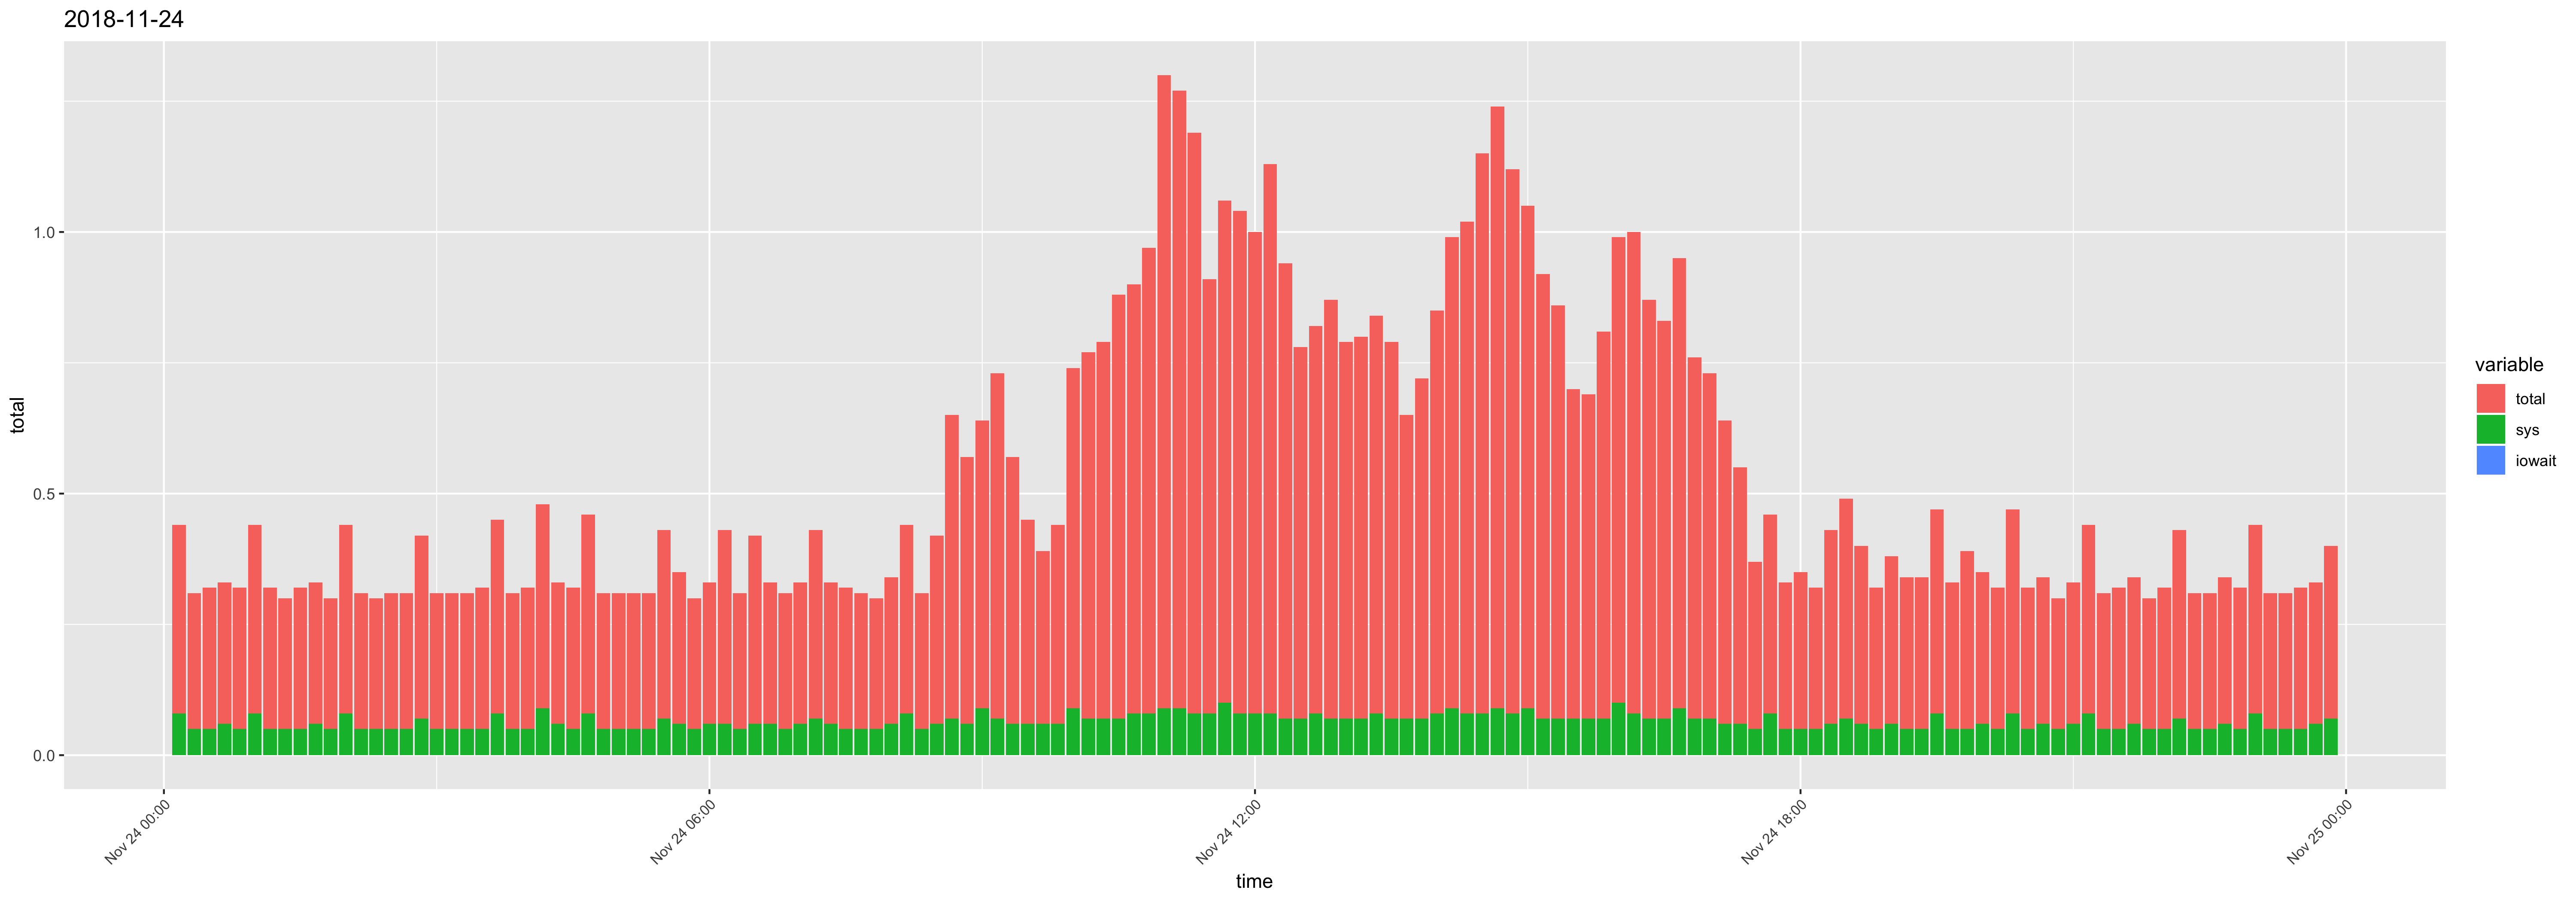

The data file committed next to this chart (first rows):
time, usr, sys, iowait, timestamp, total
00:10:01, 0.28, 0.08, 0, 2018-11-24 00:10:01, 0.36
00:20:01, 0.21, 0.05, 0, 2018-11-24 00:20:01, 0.26
00:30:01, 0.22, 0.05, 0, 2018-11-24 00:30:01, 0.27
00:40:01, 0.21, 0.06, 0, 2018-11-24 00:40:01, 0.27
00:50:01, 0.22, 0.05, 0, 2018-11-24 00:50:01, 0.27
01:00:01, 0.28, 0.08, 0, 2018-11-24 01:00:01, 0.36
01:10:01, 0.22, 0.05, 0, 2018-11-24 01:10:01, 0.27
01:20:01, 0.2, 0.05, 0, 2018-11-24 01:20:01, 0.25
01:30:01, 0.22, 0.05, 0, 2018-11-24 01:30:01, 0.27
01:40:02, 0.21, 0.06, 0, 2018-11-24 01:40:02, 0.27
01:50:01, 0.2, 0.05, 0, 2018-11-24 01:50:01, 0.25
02:00:01, 0.28, 0.08, 0, 2018-11-24 02:00:01, 0.36
02:10:01, 0.21, 0.05, 0, 2018-11-24 02:10:01, 0.26
02:20:01, 0.2, 0.05, 0, 2018-11-24 02:20:01, 0.25
02:30:01, 0.21, 0.05, 0, 2018-11-24 02:30:01, 0.26
02:40:01, 0.21, 0.05, 0, 2018-11-24 02:40:01, 0.26
02:50:01, 0.28, 0.07, 0, 2018-11-24 02:50:01, 0.35
03:00:01, 0.21, 0.05, 0, 2018-11-24 03:00:01, 0.26
03:10:01, 0.21, 0.05, 0, 2018-11-24 03:10:01, 0.26
03:20:01, 0.21, 0.05, 0, 2018-11-24 03:20:01, 0.26
03:30:01, 0.22, 0.05, 0, 2018-11-24 03:30:01, 0.27
03:40:01, 0.29, 0.08, 0, 2018-11-24 03:40:01, 0.37
03:50:01, 0.21, 0.05, 0, 2018-11-24 03:50:01, 0.26
04:00:01, 0.22, 0.05, 0, 2018-11-24 04:00:01, 0.27
04:10:01, 0.3, 0.09, 0, 2018-11-24 04:10:01, 0.39
04:20:01, 0.21, 0.06, 0, 2018-11-24 04:20:01, 0.27
04:30:01, 0.22, 0.05, 0, 2018-11-24 04:30:01, 0.27
04:40:01, 0.3, 0.08, 0, 2018-11-24 04:40:01, 0.38
04:50:01, 0.21, 0.05, 0, 2018-11-24 04:50:01, 0.26
05:00:01, 0.21, 0.05, 0, 2018-11-24 05:00:01, 0.26
05:10:01, 0.21, 0.05, 0, 2018-11-24 05:10:01, 0.26
05:20:01, 0.21, 0.05, 0, 2018-11-24 05:20:01, 0.26
05:30:01, 0.29, 0.07, 0, 2018-11-24 05:30:01, 0.36
05:40:01, 0.23, 0.06, 0, 2018-11-24 05:40:01, 0.29
05:50:01, 0.2, 0.05, 0, 2018-11-24 05:50:01, 0.25
06:00:01, 0.21, 0.06, 0, 2018-11-24 06:00:01, 0.27
06:10:01, 0.31, 0.06, 0, 2018-11-24 06:10:01, 0.37
06:20:01, 0.21, 0.05, 0, 2018-11-24 06:20:01, 0.26
06:30:01, 0.3, 0.06, 0, 2018-11-24 06:30:01, 0.36
06:40:01, 0.21, 0.06, 0, 2018-11-24 06:40:01, 0.27
06:50:01, 0.21, 0.05, 0, 2018-11-24 06:50:01, 0.26
07:00:01, 0.21, 0.06, 0, 2018-11-24 07:00:01, 0.27
07:10:02, 0.29, 0.07, 0, 2018-11-24 07:10:02, 0.36
07:20:01, 0.21, 0.06, 0, 2018-11-24 07:20:01, 0.27
07:30:01, 0.22, 0.05, 0, 2018-11-24 07:30:01, 0.27
07:40:01, 0.21, 0.05, 0, 2018-11-24 07:40:01, 0.26
07:50:01, 0.2, 0.05, 0, 2018-11-24 07:50:01, 0.25
08:00:01, 0.22, 0.06, 0, 2018-11-24 08:00:01, 0.28
08:10:01, 0.28, 0.08, 0, 2018-11-24 08:10:01, 0.36
08:20:02, 0.21, 0.05, 0, 2018-11-24 08:20:02, 0.26
08:30:01, 0.3, 0.06, 0, 2018-11-24 08:30:01, 0.36
08:40:01, 0.51, 0.07, 0, 2018-11-24 08:40:01, 0.58
08:50:01, 0.45, 0.06, 0, 2018-11-24 08:50:01, 0.51
09:00:01, 0.46, 0.09, 0, 2018-11-24 09:00:01, 0.55
09:10:01, 0.59, 0.07, 0, 2018-11-24 09:10:01, 0.66
09:20:01, 0.45, 0.06, 0, 2018-11-24 09:20:01, 0.51
09:30:01, 0.33, 0.06, 0, 2018-11-24 09:30:01, 0.39
09:40:01, 0.27, 0.06, 0, 2018-11-24 09:40:01, 0.33
09:50:01, 0.32, 0.06, 0, 2018-11-24 09:50:01, 0.38
10:00:01, 0.56, 0.09, 0, 2018-11-24 10:00:01, 0.65
... 84 more rows
